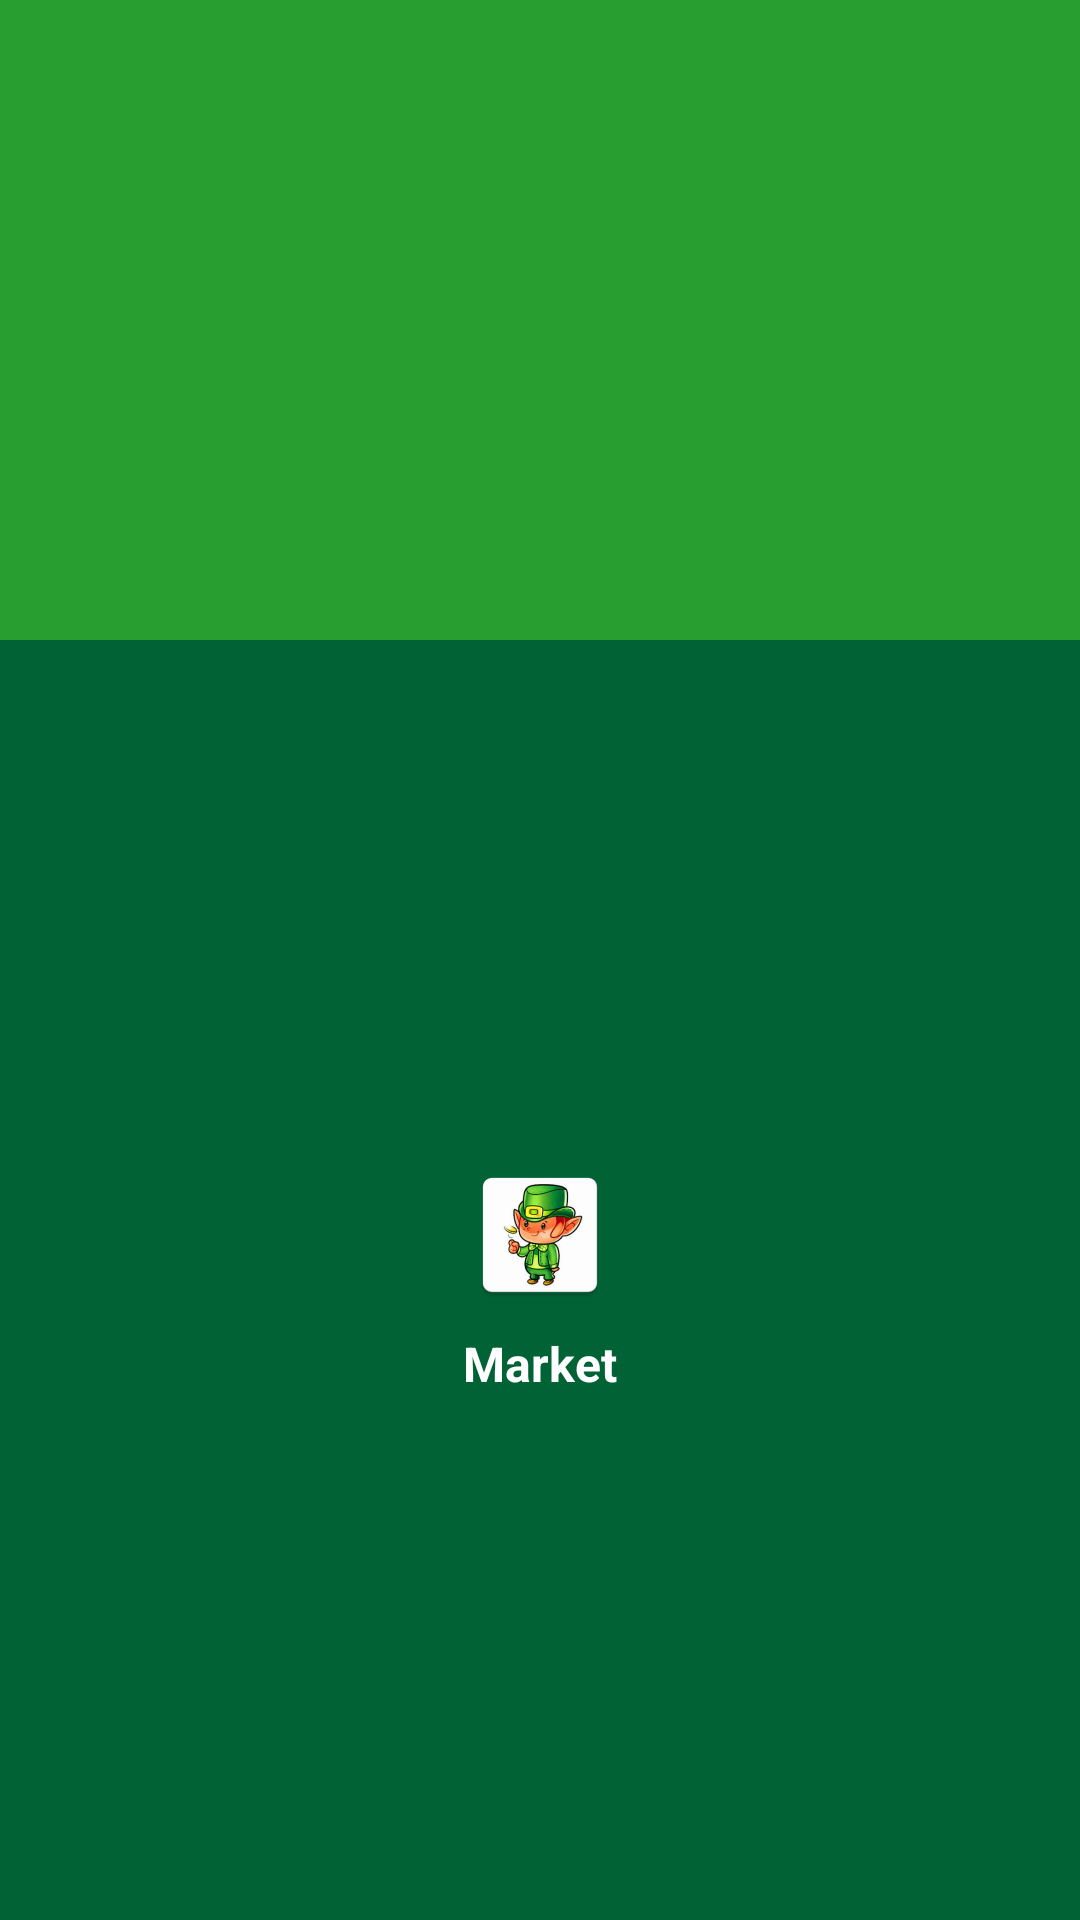

This screen was rendered from an Android layout file. Write that file and the resources it references.
<!-- AndroidManifest.xml: application theme AppTheme -->
<!-- res/layout/frame_init.xml -->
<?xml version="1.0" encoding="utf-8"?>
<LinearLayout xmlns:android="http://schemas.android.com/apk/res/android"
    android:layout_width="match_parent"
    android:layout_height="match_parent"
    android:orientation="vertical">

    <FrameLayout
        android:layout_width="match_parent"
        android:layout_height="0dp"
        android:layout_weight="1.0"
        android:background="@color/base" />
    <FrameLayout
        android:layout_width="match_parent"
        android:layout_height="0dp"
        android:layout_weight="2.0"
        android:background="@color/base__dark">

        <TextView
            android:layout_width="wrap_content"
            android:layout_height="wrap_content"
            android:layout_gravity="center"
            android:text="@string/app_name"
            android:drawableTop="@mipmap/ic_launcher"
            android:drawablePadding="@dimen/margin"
            style="@style/AppTheme.Text.Title" />
    </FrameLayout>
</LinearLayout>
<!-- resources referenced by this layout -->
<resources>
  <color name="base">#ff299e30</color>
  <color name="base__dark">#ff016335</color>
  <dimen name="margin">8.0dp</dimen>
  <!-- mipmap ic_launcher: png bitmap (mipmap-hdpi, 5424 bytes) -->
  <string name="app_name">Market</string>
  <style name="AppTheme.Text.Title" parent="@style/AppTheme.Text">
          <item name="android:textSize">@dimen/text__large</item>
          <item name="android:textStyle">bold</item>
      </style>
  <style name="AppTheme" parent="@style/Theme.AppCompat.Light.NoActionBar" />
  <style name="AppTheme.Text" parent="@style/AppTheme">
          <item name="android:textSize">@dimen/text</item>
          <item name="android:textColor">@color/text</item>
      </style>
  <dimen name="text__large">16.0sp</dimen>
  <dimen name="text">14.0sp</dimen>
  <color name="text">#ffffffff</color>
</resources>
